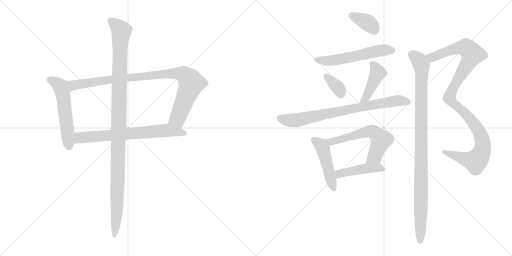
t = 0.00 s
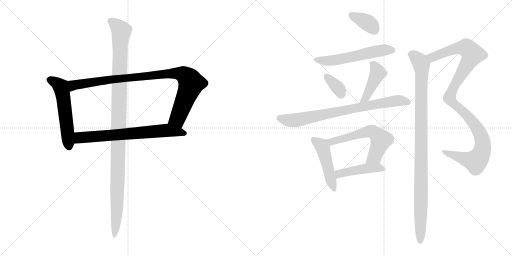
t = 2.24 s
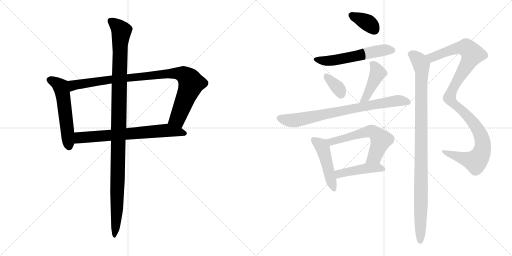
t = 4.48 s
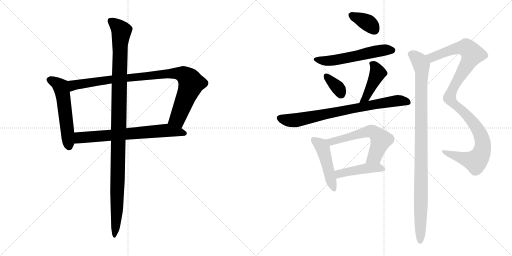
t = 6.72 s
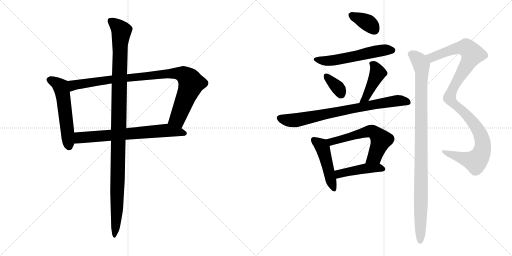
t = 8.96 s
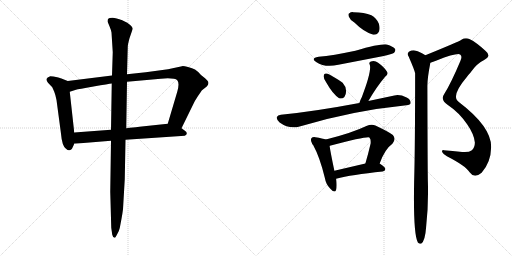
t = 11.20 s

The animated SVG that drew these frames (rendered in a browser with its animation timeline set to each time). Animation: 14 CSS @keyframes rules; one cycle of 11.20 s.

<svg version="1.1" viewBox="0 0 2048 1024" xmlns="http://www.w3.org/2000/svg">
  <g stroke="lightgray" stroke-dasharray="1,1" stroke-width="1" transform="scale(4, 4)">
    <line x1="0" y1="0" x2="256" y2="256"></line>
    <line x1="256" y1="0" x2="0" y2="256"></line>
    <line x1="128" y1="0" x2="128" y2="256"></line>
    <line x1="0" y1="128" x2="256" y2="128"></line>
    <line x1="256" y1="0" x2="512" y2="256"></line>
    <line x1="512" y1="0" x2="256" y2="256"></line>
    <line x1="384" y1="0" x2="384" y2="256"></line>
    <line x1="256" y1="128" x2="512" y2="128"></line>
  </g>
<g transform="scale(1, -1) translate(0, -850)">
   <style type="text/css">
    @keyframes keyframes0 {
      from {
       stroke: black;
       stroke-dashoffset: 555;
       stroke-width: 128;
       }
       64% {
       animation-timing-function: step-end;
       stroke: black;
       stroke-dashoffset: 0;
       stroke-width: 128;
       }
       to {
       stroke: black;
       stroke-width: 1024;
       }
       }
       #make-me-a-hanzi-animation-0 {
         animation: keyframes0 0.701660s both;
         animation-delay: 0.000000s;
         animation-timing-function: linear;
       }
    @keyframes keyframes1 {
      from {
       stroke: black;
       stroke-dashoffset: 954;
       stroke-width: 128;
       }
       76% {
       animation-timing-function: step-end;
       stroke: black;
       stroke-dashoffset: 0;
       stroke-width: 128;
       }
       to {
       stroke: black;
       stroke-width: 1024;
       }
       }
       #make-me-a-hanzi-animation-1 {
         animation: keyframes1 1.026367s both;
         animation-delay: 0.701660s;
         animation-timing-function: linear;
       }
    @keyframes keyframes2 {
      from {
       stroke: black;
       stroke-dashoffset: 698;
       stroke-width: 128;
       }
       69% {
       animation-timing-function: step-end;
       stroke: black;
       stroke-dashoffset: 0;
       stroke-width: 128;
       }
       to {
       stroke: black;
       stroke-width: 1024;
       }
       }
       #make-me-a-hanzi-animation-2 {
         animation: keyframes2 0.818034s both;
         animation-delay: 1.728027s;
         animation-timing-function: linear;
       }
    @keyframes keyframes3 {
      from {
       stroke: black;
       stroke-dashoffset: 1137;
       stroke-width: 128;
       }
       79% {
       animation-timing-function: step-end;
       stroke: black;
       stroke-dashoffset: 0;
       stroke-width: 128;
       }
       to {
       stroke: black;
       stroke-width: 1024;
       }
       }
       #make-me-a-hanzi-animation-3 {
         animation: keyframes3 1.175293s both;
         animation-delay: 2.546061s;
         animation-timing-function: linear;
       }
    @keyframes keyframes4 {
      from {
       stroke: black;
       stroke-dashoffset: 363;
       stroke-width: 128;
       }
       54% {
       animation-timing-function: step-end;
       stroke: black;
       stroke-dashoffset: 0;
       stroke-width: 128;
       }
       to {
       stroke: black;
       stroke-width: 1024;
       }
       }
       #make-me-a-hanzi-animation-4 {
         animation: keyframes4 0.545410s both;
         animation-delay: 3.721354s;
         animation-timing-function: linear;
       }
    @keyframes keyframes5 {
      from {
       stroke: black;
       stroke-dashoffset: 564;
       stroke-width: 128;
       }
       65% {
       animation-timing-function: step-end;
       stroke: black;
       stroke-dashoffset: 0;
       stroke-width: 128;
       }
       to {
       stroke: black;
       stroke-width: 1024;
       }
       }
       #make-me-a-hanzi-animation-5 {
         animation: keyframes5 0.708984s both;
         animation-delay: 4.266764s;
         animation-timing-function: linear;
       }
    @keyframes keyframes6 {
      from {
       stroke: black;
       stroke-dashoffset: 349;
       stroke-width: 128;
       }
       53% {
       animation-timing-function: step-end;
       stroke: black;
       stroke-dashoffset: 0;
       stroke-width: 128;
       }
       to {
       stroke: black;
       stroke-width: 1024;
       }
       }
       #make-me-a-hanzi-animation-6 {
         animation: keyframes6 0.534017s both;
         animation-delay: 4.975748s;
         animation-timing-function: linear;
       }
    @keyframes keyframes7 {
      from {
       stroke: black;
       stroke-dashoffset: 434;
       stroke-width: 128;
       }
       59% {
       animation-timing-function: step-end;
       stroke: black;
       stroke-dashoffset: 0;
       stroke-width: 128;
       }
       to {
       stroke: black;
       stroke-width: 1024;
       }
       }
       #make-me-a-hanzi-animation-7 {
         animation: keyframes7 0.603190s both;
         animation-delay: 5.509765s;
         animation-timing-function: linear;
       }
    @keyframes keyframes8 {
      from {
       stroke: black;
       stroke-dashoffset: 778;
       stroke-width: 128;
       }
       72% {
       animation-timing-function: step-end;
       stroke: black;
       stroke-dashoffset: 0;
       stroke-width: 128;
       }
       to {
       stroke: black;
       stroke-width: 1024;
       }
       }
       #make-me-a-hanzi-animation-8 {
         animation: keyframes8 0.883138s both;
         animation-delay: 6.112955s;
         animation-timing-function: linear;
       }
    @keyframes keyframes9 {
      from {
       stroke: black;
       stroke-dashoffset: 472;
       stroke-width: 128;
       }
       61% {
       animation-timing-function: step-end;
       stroke: black;
       stroke-dashoffset: 0;
       stroke-width: 128;
       }
       to {
       stroke: black;
       stroke-width: 1024;
       }
       }
       #make-me-a-hanzi-animation-9 {
         animation: keyframes9 0.634115s both;
         animation-delay: 6.996093s;
         animation-timing-function: linear;
       }
    @keyframes keyframes10 {
      from {
       stroke: black;
       stroke-dashoffset: 597;
       stroke-width: 128;
       }
       66% {
       animation-timing-function: step-end;
       stroke: black;
       stroke-dashoffset: 0;
       stroke-width: 128;
       }
       to {
       stroke: black;
       stroke-width: 1024;
       }
       }
       #make-me-a-hanzi-animation-10 {
         animation: keyframes10 0.735840s both;
         animation-delay: 7.630208s;
         animation-timing-function: linear;
       }
    @keyframes keyframes11 {
      from {
       stroke: black;
       stroke-dashoffset: 450;
       stroke-width: 128;
       }
       59% {
       animation-timing-function: step-end;
       stroke: black;
       stroke-dashoffset: 0;
       stroke-width: 128;
       }
       to {
       stroke: black;
       stroke-width: 1024;
       }
       }
       #make-me-a-hanzi-animation-11 {
         animation: keyframes11 0.616211s both;
         animation-delay: 8.366048s;
         animation-timing-function: linear;
       }
    @keyframes keyframes12 {
      from {
       stroke: black;
       stroke-dashoffset: 1091;
       stroke-width: 128;
       }
       78% {
       animation-timing-function: step-end;
       stroke: black;
       stroke-dashoffset: 0;
       stroke-width: 128;
       }
       to {
       stroke: black;
       stroke-width: 1024;
       }
       }
       #make-me-a-hanzi-animation-12 {
         animation: keyframes12 1.137858s both;
         animation-delay: 8.982259s;
         animation-timing-function: linear;
       }
    @keyframes keyframes13 {
      from {
       stroke: black;
       stroke-dashoffset: 1022;
       stroke-width: 128;
       }
       77% {
       animation-timing-function: step-end;
       stroke: black;
       stroke-dashoffset: 0;
       stroke-width: 128;
       }
       to {
       stroke: black;
       stroke-width: 1024;
       }
       }
       #make-me-a-hanzi-animation-13 {
         animation: keyframes13 1.081706s both;
         animation-delay: 10.120117s;
         animation-timing-function: linear;
       }
</style>
<path d="M 271.0 526.5 L 248.0 535.5 Q 246.0 537.5 229.0 541.5 Q 212.0 545.5 201.0 545.5 Q 188.0 541.5 186.0 534.5 Q 185.0 526.5 192.0 519.5 L 209.0 501.5 L 217.0 483.5 Q 222.0 471.5 226.0 450.5 L 244.0 315.5 Q 248.0 266.5 264.0 255.5 Q 276.0 243.5 286.0 253.5 Q 289.0 256.5 297.0 275.5 L 297.0 320.5 L 279.0 483.5 C 276.0 513.5 274.0 525.5 271.0 526.5 Z" fill="lightgray"></path> 
<path d="M 728.0 585.5 L 672.0 573.5 L 583.0 561.5 L 508.0 553.5 L 448.0 548.5 L 271.0 526.5 C 241.0 522.5 250.0 474.5 279.0 483.5 L 304.0 491.5 Q 312.0 493.5 374.0 504.5 Q 436.0 515.5 447.0 516.5 L 508.0 523.5 L 643.0 535.5 Q 699.0 539.5 709.0 529.5 Q 719.0 518.5 709.0 483.5 L 671.0 355.5 C 662.0 326.5 713.0 310.5 726.0 337.5 L 773.0 433.5 Q 778.0 445.5 792.0 466.5 Q 806.0 487.5 808.0 489.5 L 827.0 504.5 Q 839.0 517.5 830.0 527.5 Q 822.0 536.5 819.0 538.5 L 804.0 550.5 Q 790.0 566.5 780.0 572.5 Q 770.0 577.5 752.0 582.5 Q 734.0 586.5 728.0 585.5 Z" fill="lightgray"></path> 
<path d="M 297.0 275.5 L 444.0 287.5 L 502.0 291.5 L 739.0 307.5 Q 747.0 310.5 747.0 316.5 Q 748.0 322.5 737.0 329.5 L 726.0 337.5 C 702.0 355.5 697.0 358.5 671.0 355.5 L 567.0 344.5 Q 566.0 344.5 505.0 337.5 L 444.0 331.5 L 297.0 320.5 C 267.0 318.5 267.0 273.5 297.0 275.5 Z" fill="lightgray"></path> 
<path d="M 508.0 553.5 L 511.0 661.5 Q 511.0 672.5 518.0 697.5 L 531.0 735.5 Q 530.0 745.5 509.0 759.5 L 489.0 769.5 Q 464.0 779.5 450.0 779.5 Q 436.0 779.5 433.0 775.5 Q 430.0 772.5 430.0 764.5 L 438.0 745.5 Q 445.0 728.5 446.0 720.5 L 451.0 641.5 L 448.0 548.5 L 447.0 516.5 L 444.0 331.5 L 444.0 287.5 L 441.0 83.5 L 445.0 -60.5 L 449.0 -88.5 Q 452.0 -100.5 458.0 -100.5 Q 460.0 -103.5 468.0 -87.5 Q 477.0 -72.5 479.0 -61.5 L 486.0 -24.5 Q 490.0 -2.5 492.0 13.5 L 499.0 133.5 L 502.0 291.5 L 505.0 337.5 L 508.0 523.5 L 508.0 553.5 Z" fill="lightgray"></path> 
<path d="M 1417.5 760.5 Q 1456.5 721.5 1493.5 711.5 Q 1509.5 710.5 1516.5 725.5 Q 1520.5 738.5 1515.5 755.5 Q 1505.5 779.5 1485.5 789.5 Q 1457.5 801.5 1413.5 801.5 Q 1403.5 802.5 1397.5 797.5 Q 1391.5 796.5 1395.5 783.5 Q 1399.5 771.5 1417.5 760.5 Z" fill="lightgray"></path> 
<path d="M 1274.5 623.5 Q 1240.5 617.5 1264.5 602.5 Q 1300.5 578.5 1353.5 591.5 L 1529.5 625.5 Q 1569.5 634.5 1576.5 639.5 Q 1583.5 646.5 1580.5 654.5 Q 1573.5 664.5 1547.5 672.5 Q 1523.5 676.5 1421.5 647.5 Q 1331.5 628.5 1274.5 623.5 Z" fill="lightgray"></path> 
<path d="M 1304.5 521.5 Q 1331.5 473.5 1356.5 457.5 Q 1368.5 453.5 1377.5 462.5 Q 1384.5 472.5 1384.5 486.5 Q 1383.5 505.5 1370.5 519.5 Q 1364.5 525.5 1317.5 552.5 Q 1305.5 558.5 1299.5 555.5 Q 1295.5 555.5 1294.5 545.5 Q 1294.5 535.5 1304.5 521.5 Z" fill="lightgray"></path> 
<path d="M 1473.5 446.5 Q 1506.5 503.5 1540.5 543.5 Q 1555.5 553.5 1547.5 564.5 Q 1538.5 580.5 1512.5 599.5 Q 1499.5 609.5 1483.5 604.5 Q 1473.5 600.5 1479.5 590.5 Q 1486.5 563.5 1447.5 462.5 Q 1440.5 449.5 1437.5 438.5 C 1428.5 409.5 1458.5 420.5 1473.5 446.5 Z" fill="lightgray"></path> 
<path d="M 1437.5 438.5 Q 1256.5 404.5 1123.5 391.5 Q 1110.5 390.5 1107.5 382.5 Q 1104.5 372.5 1118.5 360.5 Q 1157.5 332.5 1198.5 344.5 Q 1406.5 407.5 1625.5 429.5 Q 1641.5 430.5 1642.5 438.5 Q 1643.5 451.5 1626.5 460.5 Q 1599.5 473.5 1577.5 468.5 L 1473.5 446.5 L 1437.5 438.5 Z" fill="lightgray"></path> 
<path d="M 1303.5 292.5 Q 1291.5 296.5 1261.5 301.5 Q 1249.5 302.5 1246.5 298.5 Q 1240.5 292.5 1247.5 278.5 Q 1247.5 277.5 1248.5 275.5 Q 1248.5 274.5 1252.5 270.5 Q 1279.5 221.5 1299.5 138.5 Q 1303.5 113.5 1320.5 96.5 Q 1339.5 74.5 1344.5 91.5 Q 1348.5 107.5 1344.5 135.5 L 1337.5 167.5 Q 1321.5 243.5 1318.5 266.5 C 1315.5 289.5 1315.5 289.5 1303.5 292.5 Z" fill="lightgray"></path> 
<path d="M 1518.5 196.5 Q 1539.5 254.5 1569.5 275.5 Q 1585.5 293.5 1571.5 310.5 Q 1556.5 322.5 1501.5 348.5 Q 1485.5 354.5 1465.5 346.5 Q 1407.5 318.5 1303.5 292.5 C 1274.5 285.5 1290.5 257.5 1318.5 266.5 Q 1317.5 267.5 1319.5 267.5 Q 1469.5 306.5 1477.5 300.5 Q 1484.5 293.5 1482.5 276.5 Q 1472.5 233.5 1461.5 196.5 C 1453.5 167.5 1507.5 168.5 1518.5 196.5 Z" fill="lightgray"></path> 
<path d="M 1344.5 135.5 Q 1405.5 151.5 1530.5 164.5 Q 1540.5 165.5 1541.5 174.5 Q 1541.5 181.5 1518.5 196.5 C 1503.5 206.5 1490.5 203.5 1461.5 196.5 L 1337.5 167.5 C 1308.5 160.5 1315.5 128.5 1344.5 135.5 Z" fill="lightgray"></path> 
<path d="M 1721.5 599.5 Q 1731.5 602.5 1746.5 608.5 Q 1827.5 639.5 1840.5 632.5 Q 1850.5 625.5 1841.5 606.5 Q 1804.5 518.5 1777.5 475.5 Q 1770.5 465.5 1771.5 457.5 Q 1770.5 444.5 1791.5 430.5 Q 1836.5 400.5 1868.5 353.5 Q 1896.5 313.5 1899.5 280.5 Q 1899.5 261.5 1887.5 249.5 Q 1874.5 239.5 1848.5 242.5 Q 1808.5 246.5 1775.5 249.5 Q 1766.5 250.5 1768.5 242.5 Q 1771.5 235.5 1787.5 225.5 Q 1863.5 186.5 1878.5 161.5 Q 1887.5 148.5 1900.5 147.5 Q 1912.5 147.5 1926.5 159.5 Q 1963.5 201.5 1964.5 260.5 Q 1967.5 341.5 1836.5 441.5 Q 1800.5 463.5 1866.5 541.5 Q 1873.5 551.5 1881.5 559.5 Q 1906.5 596.5 1936.5 610.5 Q 1967.5 626.5 1941.5 647.5 Q 1904.5 681.5 1879.5 693.5 Q 1861.5 700.5 1845.5 691.5 Q 1836.5 684.5 1701.5 629.5 C 1673.5 618.5 1693.5 589.5 1721.5 599.5 Z" fill="lightgray"></path> 
<path d="M 1701.5 629.5 Q 1676.5 645.5 1663.5 647.5 Q 1650.5 651.5 1635.5 643.5 Q 1626.5 634.5 1634.5 624.5 Q 1658.5 569.5 1660.5 557.5 Q 1660.5 260.5 1656.5 124.5 Q 1652.5 -89.5 1671.5 -119.5 Q 1677.5 -126.5 1684.5 -124.5 Q 1700.5 -114.5 1704.5 -57.5 Q 1714.5 33.5 1711.5 124.5 Q 1710.5 157.5 1709.5 506.5 Q 1709.5 539.5 1721.5 599.5 C 1724.5 616.5 1724.5 616.5 1701.5 629.5 Z" fill="lightgray"></path> 
      <clipPath id="make-me-a-hanzi-clip-0">
      <path d="M 271.0 526.5 L 248.0 535.5 Q 246.0 537.5 229.0 541.5 Q 212.0 545.5 201.0 545.5 Q 188.0 541.5 186.0 534.5 Q 185.0 526.5 192.0 519.5 L 209.0 501.5 L 217.0 483.5 Q 222.0 471.5 226.0 450.5 L 244.0 315.5 Q 248.0 266.5 264.0 255.5 Q 276.0 243.5 286.0 253.5 Q 289.0 256.5 297.0 275.5 L 297.0 320.5 L 279.0 483.5 C 276.0 513.5 274.0 525.5 271.0 526.5 Z" fill="lightgray"></path>
      </clipPath>
      <path clip-path="url(#make-me-a-hanzi-clip-0)" d="M 196.0 531.5 L 229.0 516.5 L 245.0 499.5 L 276.0 262.5 " fill="none" id="make-me-a-hanzi-animation-0" stroke-dasharray="427 854" stroke-linecap="round"></path>

      <clipPath id="make-me-a-hanzi-clip-1">
      <path d="M 728.0 585.5 L 672.0 573.5 L 583.0 561.5 L 508.0 553.5 L 448.0 548.5 L 271.0 526.5 C 241.0 522.5 250.0 474.5 279.0 483.5 L 304.0 491.5 Q 312.0 493.5 374.0 504.5 Q 436.0 515.5 447.0 516.5 L 508.0 523.5 L 643.0 535.5 Q 699.0 539.5 709.0 529.5 Q 719.0 518.5 709.0 483.5 L 671.0 355.5 C 662.0 326.5 713.0 310.5 726.0 337.5 L 773.0 433.5 Q 778.0 445.5 792.0 466.5 Q 806.0 487.5 808.0 489.5 L 827.0 504.5 Q 839.0 517.5 830.0 527.5 Q 822.0 536.5 819.0 538.5 L 804.0 550.5 Q 790.0 566.5 780.0 572.5 Q 770.0 577.5 752.0 582.5 Q 734.0 586.5 728.0 585.5 Z" fill="lightgray"></path>
      </clipPath>
      <path clip-path="url(#make-me-a-hanzi-clip-1)" d="M 283.0 491.5 L 295.0 510.5 L 398.0 526.5 L 667.0 555.5 L 732.0 553.5 L 757.0 533.5 L 765.0 516.5 L 710.0 375.5 L 680.0 360.5 " fill="none" id="make-me-a-hanzi-animation-1" stroke-dasharray="826 1652" stroke-linecap="round"></path>

      <clipPath id="make-me-a-hanzi-clip-2">
      <path d="M 297.0 275.5 L 444.0 287.5 L 502.0 291.5 L 739.0 307.5 Q 747.0 310.5 747.0 316.5 Q 748.0 322.5 737.0 329.5 L 726.0 337.5 C 702.0 355.5 697.0 358.5 671.0 355.5 L 567.0 344.5 Q 566.0 344.5 505.0 337.5 L 444.0 331.5 L 297.0 320.5 C 267.0 318.5 267.0 273.5 297.0 275.5 Z" fill="lightgray"></path>
      </clipPath>
      <path clip-path="url(#make-me-a-hanzi-clip-2)" d="M 304.0 283.5 L 321.0 300.5 L 670.0 329.5 L 737.0 316.5 " fill="none" id="make-me-a-hanzi-animation-2" stroke-dasharray="570 1140" stroke-linecap="round"></path>

      <clipPath id="make-me-a-hanzi-clip-3">
      <path d="M 508.0 553.5 L 511.0 661.5 Q 511.0 672.5 518.0 697.5 L 531.0 735.5 Q 530.0 745.5 509.0 759.5 L 489.0 769.5 Q 464.0 779.5 450.0 779.5 Q 436.0 779.5 433.0 775.5 Q 430.0 772.5 430.0 764.5 L 438.0 745.5 Q 445.0 728.5 446.0 720.5 L 451.0 641.5 L 448.0 548.5 L 447.0 516.5 L 444.0 331.5 L 444.0 287.5 L 441.0 83.5 L 445.0 -60.5 L 449.0 -88.5 Q 452.0 -100.5 458.0 -100.5 Q 460.0 -103.5 468.0 -87.5 Q 477.0 -72.5 479.0 -61.5 L 486.0 -24.5 Q 490.0 -2.5 492.0 13.5 L 499.0 133.5 L 502.0 291.5 L 505.0 337.5 L 508.0 523.5 L 508.0 553.5 Z" fill="lightgray"></path>
      </clipPath>
      <path clip-path="url(#make-me-a-hanzi-clip-3)" d="M 441.0 767.5 L 486.0 726.5 L 480.0 667.5 L 468.0 11.5 L 456.0 -92.5 " fill="none" id="make-me-a-hanzi-animation-3" stroke-dasharray="1009 2018" stroke-linecap="round"></path>

      <clipPath id="make-me-a-hanzi-clip-4">
      <path d="M 1417.5 760.5 Q 1456.5 721.5 1493.5 711.5 Q 1509.5 710.5 1516.5 725.5 Q 1520.5 738.5 1515.5 755.5 Q 1505.5 779.5 1485.5 789.5 Q 1457.5 801.5 1413.5 801.5 Q 1403.5 802.5 1397.5 797.5 Q 1391.5 796.5 1395.5 783.5 Q 1399.5 771.5 1417.5 760.5 Z" fill="lightgray"></path>
      </clipPath>
      <path clip-path="url(#make-me-a-hanzi-clip-4)" d="M 1406.5 789.5 L 1473.5 757.5 L 1495.5 733.5 " fill="none" id="make-me-a-hanzi-animation-4" stroke-dasharray="235 470" stroke-linecap="round"></path>

      <clipPath id="make-me-a-hanzi-clip-5">
      <path d="M 1274.5 623.5 Q 1240.5 617.5 1264.5 602.5 Q 1300.5 578.5 1353.5 591.5 L 1529.5 625.5 Q 1569.5 634.5 1576.5 639.5 Q 1583.5 646.5 1580.5 654.5 Q 1573.5 664.5 1547.5 672.5 Q 1523.5 676.5 1421.5 647.5 Q 1331.5 628.5 1274.5 623.5 Z" fill="lightgray"></path>
      </clipPath>
      <path clip-path="url(#make-me-a-hanzi-clip-5)" d="M 1266.5 614.5 L 1289.5 607.5 L 1326.5 607.5 L 1530.5 649.5 L 1569.5 649.5 " fill="none" id="make-me-a-hanzi-animation-5" stroke-dasharray="436 872" stroke-linecap="round"></path>

      <clipPath id="make-me-a-hanzi-clip-6">
      <path d="M 1304.5 521.5 Q 1331.5 473.5 1356.5 457.5 Q 1368.5 453.5 1377.5 462.5 Q 1384.5 472.5 1384.5 486.5 Q 1383.5 505.5 1370.5 519.5 Q 1364.5 525.5 1317.5 552.5 Q 1305.5 558.5 1299.5 555.5 Q 1295.5 555.5 1294.5 545.5 Q 1294.5 535.5 1304.5 521.5 Z" fill="lightgray"></path>
      </clipPath>
      <path clip-path="url(#make-me-a-hanzi-clip-6)" d="M 1304.5 546.5 L 1352.5 498.5 L 1363.5 475.5 " fill="none" id="make-me-a-hanzi-animation-6" stroke-dasharray="221 442" stroke-linecap="round"></path>

      <clipPath id="make-me-a-hanzi-clip-7">
      <path d="M 1473.5 446.5 Q 1506.5 503.5 1540.5 543.5 Q 1555.5 553.5 1547.5 564.5 Q 1538.5 580.5 1512.5 599.5 Q 1499.5 609.5 1483.5 604.5 Q 1473.5 600.5 1479.5 590.5 Q 1486.5 563.5 1447.5 462.5 Q 1440.5 449.5 1437.5 438.5 C 1428.5 409.5 1458.5 420.5 1473.5 446.5 Z" fill="lightgray"></path>
      </clipPath>
      <path clip-path="url(#make-me-a-hanzi-clip-7)" d="M 1491.5 594.5 L 1511.5 558.5 L 1464.5 460.5 L 1442.5 443.5 " fill="none" id="make-me-a-hanzi-animation-7" stroke-dasharray="306 612" stroke-linecap="round"></path>

      <clipPath id="make-me-a-hanzi-clip-8">
      <path d="M 1437.5 438.5 Q 1256.5 404.5 1123.5 391.5 Q 1110.5 390.5 1107.5 382.5 Q 1104.5 372.5 1118.5 360.5 Q 1157.5 332.5 1198.5 344.5 Q 1406.5 407.5 1625.5 429.5 Q 1641.5 430.5 1642.5 438.5 Q 1643.5 451.5 1626.5 460.5 Q 1599.5 473.5 1577.5 468.5 L 1473.5 446.5 L 1437.5 438.5 Z" fill="lightgray"></path>
      </clipPath>
      <path clip-path="url(#make-me-a-hanzi-clip-8)" d="M 1118.5 378.5 L 1158.5 368.5 L 1185.5 370.5 L 1574.5 446.5 L 1631.5 441.5 " fill="none" id="make-me-a-hanzi-animation-8" stroke-dasharray="650 1300" stroke-linecap="round"></path>

      <clipPath id="make-me-a-hanzi-clip-9">
      <path d="M 1303.5 292.5 Q 1291.5 296.5 1261.5 301.5 Q 1249.5 302.5 1246.5 298.5 Q 1240.5 292.5 1247.5 278.5 Q 1247.5 277.5 1248.5 275.5 Q 1248.5 274.5 1252.5 270.5 Q 1279.5 221.5 1299.5 138.5 Q 1303.5 113.5 1320.5 96.5 Q 1339.5 74.5 1344.5 91.5 Q 1348.5 107.5 1344.5 135.5 L 1337.5 167.5 Q 1321.5 243.5 1318.5 266.5 C 1315.5 289.5 1315.5 289.5 1303.5 292.5 Z" fill="lightgray"></path>
      </clipPath>
      <path clip-path="url(#make-me-a-hanzi-clip-9)" d="M 1255.5 290.5 L 1281.5 272.5 L 1290.5 258.5 L 1332.5 96.5 " fill="none" id="make-me-a-hanzi-animation-9" stroke-dasharray="344 688" stroke-linecap="round"></path>

      <clipPath id="make-me-a-hanzi-clip-10">
      <path d="M 1518.5 196.5 Q 1539.5 254.5 1569.5 275.5 Q 1585.5 293.5 1571.5 310.5 Q 1556.5 322.5 1501.5 348.5 Q 1485.5 354.5 1465.5 346.5 Q 1407.5 318.5 1303.5 292.5 C 1274.5 285.5 1290.5 257.5 1318.5 266.5 Q 1317.5 267.5 1319.5 267.5 Q 1469.5 306.5 1477.5 300.5 Q 1484.5 293.5 1482.5 276.5 Q 1472.5 233.5 1461.5 196.5 C 1453.5 167.5 1507.5 168.5 1518.5 196.5 Z" fill="lightgray"></path>
      </clipPath>
      <path clip-path="url(#make-me-a-hanzi-clip-10)" d="M 1314.5 289.5 L 1329.5 281.5 L 1472.5 324.5 L 1499.5 319.5 L 1524.5 290.5 L 1498.5 224.5 L 1468.5 201.5 " fill="none" id="make-me-a-hanzi-animation-10" stroke-dasharray="469 938" stroke-linecap="round"></path>

      <clipPath id="make-me-a-hanzi-clip-11">
      <path d="M 1344.5 135.5 Q 1405.5 151.5 1530.5 164.5 Q 1540.5 165.5 1541.5 174.5 Q 1541.5 181.5 1518.5 196.5 C 1503.5 206.5 1490.5 203.5 1461.5 196.5 L 1337.5 167.5 C 1308.5 160.5 1315.5 128.5 1344.5 135.5 Z" fill="lightgray"></path>
      </clipPath>
      <path clip-path="url(#make-me-a-hanzi-clip-11)" d="M 1348.5 141.5 L 1356.5 154.5 L 1379.5 161.5 L 1468.5 177.5 L 1511.5 180.5 L 1531.5 174.5 " fill="none" id="make-me-a-hanzi-animation-11" stroke-dasharray="322 644" stroke-linecap="round"></path>

      <clipPath id="make-me-a-hanzi-clip-12">
      <path d="M 1721.5 599.5 Q 1731.5 602.5 1746.5 608.5 Q 1827.5 639.5 1840.5 632.5 Q 1850.5 625.5 1841.5 606.5 Q 1804.5 518.5 1777.5 475.5 Q 1770.5 465.5 1771.5 457.5 Q 1770.5 444.5 1791.5 430.5 Q 1836.5 400.5 1868.5 353.5 Q 1896.5 313.5 1899.5 280.5 Q 1899.5 261.5 1887.5 249.5 Q 1874.5 239.5 1848.5 242.5 Q 1808.5 246.5 1775.5 249.5 Q 1766.5 250.5 1768.5 242.5 Q 1771.5 235.5 1787.5 225.5 Q 1863.5 186.5 1878.5 161.5 Q 1887.5 148.5 1900.5 147.5 Q 1912.5 147.5 1926.5 159.5 Q 1963.5 201.5 1964.5 260.5 Q 1967.5 341.5 1836.5 441.5 Q 1800.5 463.5 1866.5 541.5 Q 1873.5 551.5 1881.5 559.5 Q 1906.5 596.5 1936.5 610.5 Q 1967.5 626.5 1941.5 647.5 Q 1904.5 681.5 1879.5 693.5 Q 1861.5 700.5 1845.5 691.5 Q 1836.5 684.5 1701.5 629.5 C 1673.5 618.5 1693.5 589.5 1721.5 599.5 Z" fill="lightgray"></path>
      </clipPath>
      <path clip-path="url(#make-me-a-hanzi-clip-12)" d="M 1715.5 631.5 L 1729.5 621.5 L 1844.5 660.5 L 1867.5 658.5 L 1889.5 633.5 L 1808.5 490.5 L 1797.5 458.5 L 1808.5 441.5 L 1866.5 392.5 L 1900.5 350.5 L 1925.5 302.5 L 1930.5 254.5 L 1916.5 220.5 L 1901.5 205.5 L 1775.5 242.5 " fill="none" id="make-me-a-hanzi-animation-12" stroke-dasharray="963 1926" stroke-linecap="round"></path>

      <clipPath id="make-me-a-hanzi-clip-13">
      <path d="M 1701.5 629.5 Q 1676.5 645.5 1663.5 647.5 Q 1650.5 651.5 1635.5 643.5 Q 1626.5 634.5 1634.5 624.5 Q 1658.5 569.5 1660.5 557.5 Q 1660.5 260.5 1656.5 124.5 Q 1652.5 -89.5 1671.5 -119.5 Q 1677.5 -126.5 1684.5 -124.5 Q 1700.5 -114.5 1704.5 -57.5 Q 1714.5 33.5 1711.5 124.5 Q 1710.5 157.5 1709.5 506.5 Q 1709.5 539.5 1721.5 599.5 C 1724.5 616.5 1724.5 616.5 1701.5 629.5 Z" fill="lightgray"></path>
      </clipPath>
      <path clip-path="url(#make-me-a-hanzi-clip-13)" d="M 1643.5 633.5 L 1677.5 606.5 L 1687.5 576.5 L 1680.5 -114.5 " fill="none" id="make-me-a-hanzi-animation-13" stroke-dasharray="894 1788" stroke-linecap="round"></path>

</g>
</svg>
